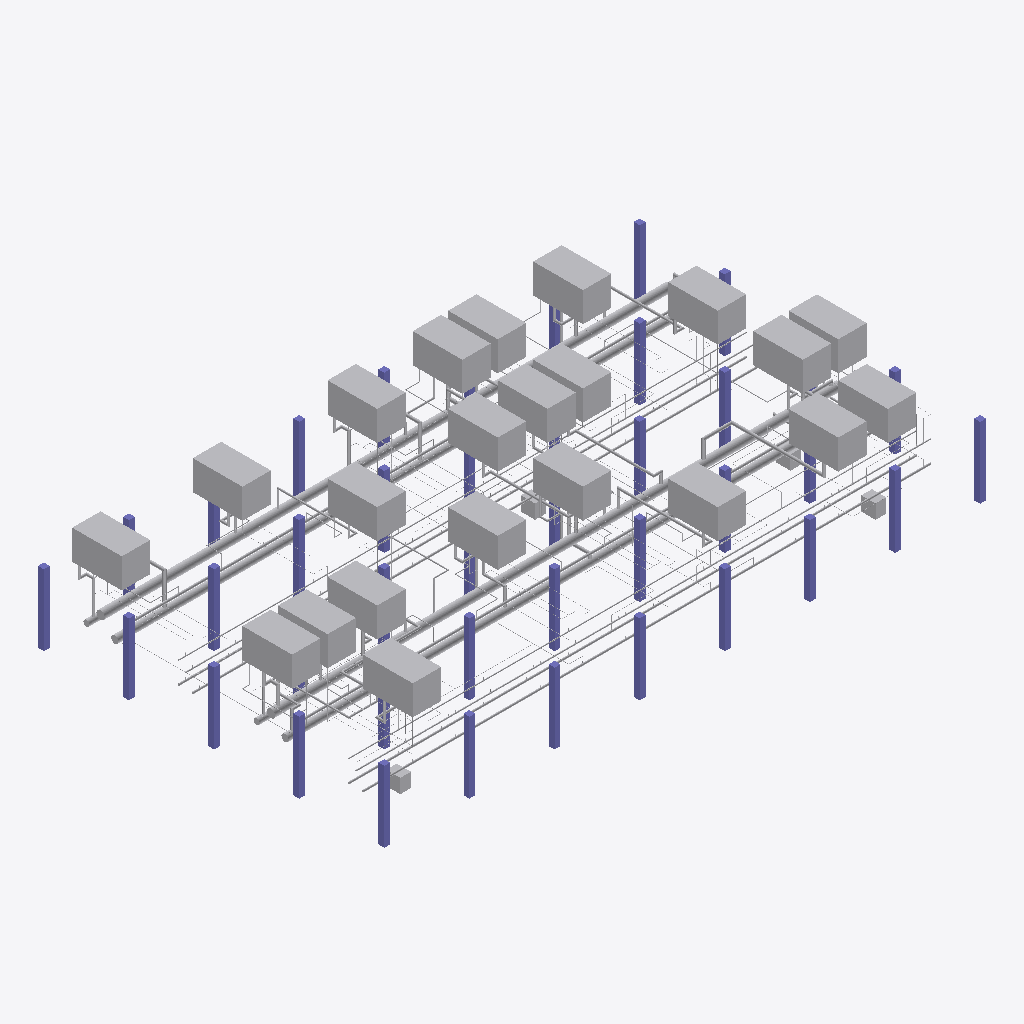
Isometric view of an IFC building model (IFC-SPF (STEP), schema IFC4, length unit metre), seen from the south-west, elements coloured by IFC class (only those large enough to see are counted): 137 other elements (light grey), 39 columns (violet).
Extent 50.9 m × 29.3 m × 9.1 m (x, y, z). Storeys (2): SubFab at 0.00 m; Fab at 6.60 m. Elements (483): 140 IfcValve, 91 IfcPipeSegment, 84 IfcDamper, 43 IfcDuctSegment, 40 IfcColumn, 31 IfcProtectiveDevice, 30 IfcBuildingElementProxy, 24 IfcCableSegment.

HEADER;
FILE_DESCRIPTION(('ViewDefinition [ReferenceView_V1.2]'),'2;1');
FILE_NAME('subfab_with_hookups.ifc','2026-01-01T00:00:00',('tool-hookup-planner'),('illustrative'),'IfcOpenShell 0.8.5-1c5b825','IfcOpenShell 0.8.5-1c5b825','');
FILE_SCHEMA(('IFC4'));
ENDSEC;
DATA;
#42=IFCPROJECT('3JNJB6bd1UYR69XO1_UfBm',$,'Illustrative sub-fab',$,$,$,$,(#39),#6);
#46=IFCSITE('1$dokVWDLIlPRLx2c2h$SA',$,'Site',$,$,#45,$,$,.ELEMENT.,$,$,$,$,$);
#50=IFCBUILDING('27dBI6wifIVOLELTmoqC6v',$,'Illustrative fab building',$,$,#49,$,$,.ELEMENT.,$,$,$);
#57=IFCBUILDINGSTOREY('27ALuHks5OHwo$TR3eo91w',$,'SubFab',$,$,#53,$,$,.ELEMENT.,0.0);
#58=IFCBUILDINGSTOREY('1Y3sFJe5XMNe9UOUBzZzbw',$,'Fab',$,$,#56,$,$,.ELEMENT.,6.6);
#660=IFCDUCTSEGMENT('1wkJDe8DbMuOLdUorYgXHH',$,'GEX-B',$,'UtilityHeader',#653,#659,$,.RIGIDSEGMENT.);
#679=IFCDUCTSEGMENT('3EfTd1NJvG5fZrBurZ7NCg',$,'GEX-D',$,'UtilityHeader',#672,#678,$,.RIGIDSEGMENT.);
#10292=IFCBUILDINGELEMENTPROXY('23W9kn381VfQB42iQdkh6Z',$,'T-X12',$,'ProcessTool',#10284,#10291,$,.NOTDEFINED.);
#9070=IFCBUILDINGELEMENTPROXY('0gxsEKxajOoePbnRAcCe0B',$,'T-N06',$,'ProcessTool',#9062,#9069,$,.NOTDEFINED.);
#9968=IFCBUILDINGELEMENTPROXY('3Qb8DSkDrJAxuMLHoHdNiA',$,'T-X08',$,'ProcessTool',#9960,#9967,$,.NOTDEFINED.);
#8827=IFCBUILDINGELEMENTPROXY('2ypEc8pG5IhuRqBEnsoMQZ',$,'T-N03',$,'ProcessTool',#8819,#8826,$,.NOTDEFINED.);
#9265=IFCBUILDINGELEMENTPROXY('2FSX1qldTVavB3b9dxQViT',$,'T-N08',$,'ProcessTool',#9257,#9264,$,.NOTDEFINED.);
#9611=IFCBUILDINGELEMENTPROXY('0zpY4Ao0LOJRgs0dIzHzGH',$,'T-X04',$,'ProcessTool',#9603,#9610,$,.NOTDEFINED.);
#9714=IFCBUILDINGELEMENTPROXY('1L3IXv2UXLzxy2I7rZ0ezi',$,'T-X05',$,'ProcessTool',#9706,#9713,$,.NOTDEFINED.);
#10071=IFCBUILDINGELEMENTPROXY('1R$qr$SYDIWhTfGKXm6S$Z',$,'T-X09',$,'ProcessTool',#10063,#10070,$,.NOTDEFINED.);
#8665=IFCBUILDINGELEMENTPROXY('1Tng$DMtfJce0H12OygmtT',$,'T-N01',$,'ProcessTool',#8657,#8664,$,.NOTDEFINED.);
#8978=IFCBUILDINGELEMENTPROXY('0phHiU2HzPD9zNmniB$nw1',$,'T-N05',$,'ProcessTool',#8970,#8977,$,.NOTDEFINED.);
#9173=IFCBUILDINGELEMENTPROXY('2i3CWPOaTI2Bx1pRll194x',$,'T-N07',$,'ProcessTool',#9165,#9172,$,.NOTDEFINED.);
#9817=IFCBUILDINGELEMENTPROXY('2SYkxLfUzP08pWv$DO1Nmt',$,'T-X06',$,'ProcessTool',#9809,#9816,$,.NOTDEFINED.);
#9909=IFCBUILDINGELEMENTPROXY('2Q2fsOxXLPm8SHZnxNLk2A',$,'T-X07',$,'ProcessTool',#9901,#9908,$,.NOTDEFINED.);
#10233=IFCBUILDINGELEMENTPROXY('3JD53zlQjL7vVMzku61NIR',$,'T-X11',$,'ProcessTool',#10225,#10232,$,.NOTDEFINED.);
#10443=IFCBUILDINGELEMENTPROXY('2ud4J3LwzTa81TbphPuANC',$,'T-X14',$,'ProcessTool',#10435,#10442,$,.NOTDEFINED.);
#8886=IFCBUILDINGELEMENTPROXY('02lYFyEozTCOybtMkSbpIS',$,'T-N04',$,'ProcessTool',#8878,#8885,$,.NOTDEFINED.);
#9460=IFCBUILDINGELEMENTPROXY('30PSaKUYvP_BE2WGXlmJeN',$,'T-X02',$,'ProcessTool',#9452,#9459,$,.NOTDEFINED.);
#10351=IFCBUILDINGELEMENTPROXY('3XrGR$7eDQ_viq9tsTaBjl',$,'T-X13',$,'ProcessTool',#10343,#10350,$,.NOTDEFINED.);
#584=IFCDUCTSEGMENT('3bGVNRIJnIlhG2Fv7Ky$Sa',$,'AEX-B',$,'UtilityHeader',#577,#583,$,.RIGIDSEGMENT.);
#603=IFCDUCTSEGMENT('1HNHv$GtjTLwQ1IkpuQJw7',$,'AEX-D',$,'UtilityHeader',#596,#602,$,.RIGIDSEGMENT.);
#9519=IFCBUILDINGELEMENTPROXY('0OlPNElPbP1QQpyAQNH4HI',$,'T-X03',$,'ProcessTool',#9511,#9518,$,.NOTDEFINED.);
#9357=IFCBUILDINGELEMENTPROXY('0BXWWU$1vRBQBSLPEBtucF',$,'T-X01',$,'ProcessTool',#9349,#9356,$,.NOTDEFINED.);
#8724=IFCBUILDINGELEMENTPROXY('1bHkVj94jHkBeZszX6niXL',$,'T-N02',$,'ProcessTool',#8716,#8723,$,.NOTDEFINED.);
#10174=IFCBUILDINGELEMENTPROXY('01KwsXrrjOFPC7ck4dAA1_',$,'T-X10',$,'ProcessTool',#10166,#10173,$,.NOTDEFINED.);
#736=IFCPIPESEGMENT('0NEtBVQ9DK$xa3WbdOD_Ws',$,'PCWR-A',$,'UtilityHeader',#729,#735,$,.RIGIDSEGMENT.);
#774=IFCPIPESEGMENT('2Y3$75YDTMxe0IHPTkjMcd',$,'PCWS-A',$,'UtilityHeader',#767,#773,$,.RIGIDSEGMENT.);
#812=IFCCABLESEGMENT('32g_Zra9fJ1BPL2xPUVjKO',$,'PWR-B',$,'UtilityHeader',#805,#811,$,.BUSBARSEGMENT.);
#831=IFCCABLESEGMENT('0LjybQPbXITBPlMBLeEQCA',$,'PWR-D',$,'UtilityHeader',#824,#830,$,.BUSBARSEGMENT.);
#156=IFCCOLUMN('2YN2a2asPS6elyXaVFwc_m',$,'C-00-01',$,$,#148,#155,$,.COLUMN.);
#310=IFCCOLUMN('1zAERZLPfQjO4iYF9xOBB_',$,'C-03-00',$,$,#302,#309,$,.COLUMN.);
#420=IFCCOLUMN('2KIyaNbzbNV8ZRfvXPuWWE',$,'C-05-00',$,$,#412,#419,$,.COLUMN.);
#475=IFCCOLUMN('3BdhSQKT5Pq9VPetUwZ05k',$,'C-06-00',$,$,#467,#474,$,.COLUMN.);
#530=IFCCOLUMN('2FkBcYBgHSBwdrVA$sDFXE',$,'C-07-00',$,$,#522,#529,$,.COLUMN.);
#145=IFCCOLUMN('2agkGqw3fU9fC$KjGFY5t4',$,'C-00-00',$,$,#137,#144,$,.COLUMN.);
#167=IFCCOLUMN('3uxGvvpDrGmfhrKqSgZEc_',$,'C-00-02',$,$,#159,#166,$,.COLUMN.);
#189=IFCCOLUMN('0LLlZSyRDRxxw6NvfPEJUZ',$,'C-00-04',$,$,#181,#188,$,.COLUMN.);
#365=IFCCOLUMN('2HRUIqHFnQJxqdwFFNaF6I',$,'C-04-00',$,$,#357,#364,$,.COLUMN.);
#178=IFCCOLUMN('24BjYg5bzSuRLw9hdiFgE6',$,'C-00-03',$,$,#170,#177,$,.COLUMN.);
#233=IFCCOLUMN('1klcw4TvLVMAaO4h6q5gkd',$,'C-01-03',$,$,#225,#232,$,.COLUMN.);
#508=IFCCOLUMN('3dhDIZI_jKHQkIc1W9Zrfj',$,'C-06-03',$,$,#500,#507,$,.COLUMN.);
#376=IFCCOLUMN('2KL7eiydjQJfwMfLXU2Tmk',$,'C-04-01',$,$,#368,#375,$,.COLUMN.);
#622=IFCPIPESEGMENT('39mzbWoj9O589ZYV7oGHmR',$,'CDA-A',$,'UtilityHeader',#615,#621,$,.RIGIDSEGMENT.);
#200=IFCCOLUMN('030fFgxmrJGR1bET2TrSIQ',$,'C-01-00',$,$,#192,#199,$,.COLUMN.);
#255=IFCCOLUMN('3e_XCTFQ5LYu0dXyFP8y8m',$,'C-02-00',$,$,#247,#254,$,.COLUMN.);
#354=IFCCOLUMN('22kiJMALbRXggLAJizJ_4X',$,'C-03-04',$,$,#346,#353,$,.COLUMN.);
#574=IFCCOLUMN('38staVeXfRbh0oaH5Y9TJP',$,'C-07-04',$,$,#566,#573,$,.COLUMN.);
#266=IFCCOLUMN('1VZpbQVmPN_PpLbGogFYQh',$,'C-02-01',$,$,#258,#265,$,.COLUMN.);
#755=IFCPIPESEGMENT('2MCOBNP0bQvQnDTkzEuy9c',$,'PCWR-C',$,'UtilityHeader',#748,#754,$,.RIGIDSEGMENT.);
#288=IFCCOLUMN('2T58rCArvTFhckCHfK5hs9',$,'C-02-03',$,$,#280,#287,$,.COLUMN.);
#321=IFCCOLUMN('3rnkt4hl5J98GcS0_F0IR_',$,'C-03-01',$,$,#313,#320,$,.COLUMN.);
#717=IFCPIPESEGMENT('16qm1gLkrR$QVlV5KMaR5p',$,'N2-C',$,'UtilityHeader',#710,#716,$,.RIGIDSEGMENT.);
#698=IFCPIPESEGMENT('2$k8VXUALKr86Brfsla_4e',$,'N2-A',$,'UtilityHeader',#691,#697,$,.RIGIDSEGMENT.);
#497=IFCCOLUMN('0Bu22eX9PUMuwqsNxx1KSm',$,'C-06-02',$,$,#489,#496,$,.COLUMN.);
#442=IFCCOLUMN('3A6VBqc$TIW836o1MHEHsU',$,'C-05-02',$,$,#434,#441,$,.COLUMN.);
#793=IFCPIPESEGMENT('1qUMDpx15NE9L6OLCca8nv',$,'PCWS-C',$,'UtilityHeader',#786,#792,$,.RIGIDSEGMENT.);
#11839=IFCDUCTSEGMENT('3n5tzk18bP6RItHED1tJMS',$,'HX-X07-GEX',$,'Hookup',#11829,#11838,$,.RIGIDSEGMENT.);
#641=IFCPIPESEGMENT('3N9oU6TRDKZwWgyUsHVYJc',$,'CDA-C',$,'UtilityHeader',#634,#640,$,.RIGIDSEGMENT.);
#8654=IFCBUILDINGELEMENTPROXY('2cQclvKQLGO8UnXWRQIl43',$,'EQ-T-X13',$,'SupportEquipment',#8646,#8653,$,.NOTDEFINED.);
#14625=IFCDUCTSEGMENT('1PNFpLe9DRaeAjVa1cMSLy',$,'HN-N08-GEX',$,'Hookup',#14612,#14624,$,.RIGIDSEGMENT.);
#486=IFCCOLUMN('1sLKYfQwfLZxE1AMeYZJiG',$,'C-06-01',$,$,#478,#485,$,.COLUMN.);
#13605=IFCDUCTSEGMENT('0oimAYEX1Vnfm3qeuPmmoc',$,'HN-N03-GEX',$,'Hookup',#13595,#13604,$,.RIGIDSEGMENT.);
#8588=IFCBUILDINGELEMENTPROXY('3uTtnNd_DLZvqAFh1Ye7QA',$,'EQ-T-N08',$,'SupportEquipment',#8580,#8587,$,.NOTDEFINED.);
#299=IFCCOLUMN('3G4dVbVp9KCwo7sTPrG88h',$,'C-02-04',$,$,#291,#298,$,.COLUMN.);
#12567=IFCDUCTSEGMENT('12A2eGscXT6BLBFmH56etE',$,'HX-X11-GEX',$,'Hookup',#12556,#12566,$,.RIGIDSEGMENT.);
#12443=IFCDUCTSEGMENT('1rX0fvm_zUAANQ5NpVMbuJ',$,'HX-X10-GEX',$,'Hookup',#12432,#12442,$,.RIGIDSEGMENT.);
#211=IFCCOLUMN('3QuqW3QxvH89piQLp9xy7t',$,'C-01-01',$,$,#203,#210,$,.COLUMN.);
#398=IFCCOLUMN('07Hmqay8TRzAMQnMmv66bL',$,'C-04-03',$,$,#390,#397,$,.COLUMN.);
#8577=IFCBUILDINGELEMENTPROXY('3Ad$Dh$6LPOBThEbhRrVlo',$,'EQ-T-N04',$,'SupportEquipment',#8569,#8576,$,.NOTDEFINED.);
#519=IFCCOLUMN('1xrTCGp4fGbwQgPrzQ3Dbc',$,'C-06-04',$,$,#511,#518,$,.COLUMN.);
#12352=IFCDUCTSEGMENT('2Ynu$hZ$nHJA1vEMLFZtMo',$,'HX-X09-SEX',$,'Hookup',#12342,#12351,$,.RIGIDSEGMENT.);
#332=IFCCOLUMN('0Ux6H3UNLJ_ebruP73Q4av',$,'C-03-02',$,$,#324,#331,$,.COLUMN.);
#387=IFCCOLUMN('3inlsFJlvQxvEqT1whGRlu',$,'C-04-02',$,$,#379,#386,$,.COLUMN.);
#14784=IFCDUCTSEGMENT('1eg9djGgnIfRjICa7PNI0i',$,'HN-N08-SEX',$,'Hookup',#14771,#14783,$,.RIGIDSEGMENT.);
#11628=IFCDUCTSEGMENT('2NYYu_DRfMkOgShq03_0BB',$,'HX-X06-GEX',$,'Hookup',#11618,#11627,$,.RIGIDSEGMENT.);
#563=IFCCOLUMN('3cLstv9EDSwhaYFCYQ166X',$,'C-07-03',$,$,#555,#562,$,.COLUMN.);
#431=IFCCOLUMN('0y1tkly6PHtO3kk8JgdJ5g',$,'C-05-01',$,$,#423,#430,$,.COLUMN.);
#343=IFCCOLUMN('0wUz01cpzOwA_w8WmiMKoW',$,'C-03-03',$,$,#335,#342,$,.COLUMN.);
#888=IFCPIPESEGMENT('0JGvFfCCnTwOAAj14ELVRF',$,'UPW-A',$,'UtilityHeader',#881,#887,$,.RIGIDSEGMENT.);
#541=IFCCOLUMN('0jW2ZKBkbQ3wB0hwIcSQO4',$,'C-07-01',$,$,#533,#540,$,.COLUMN.);
#8643=IFCBUILDINGELEMENTPROXY('3DKYlnnrXKmvOn18MMWJwC',$,'EQ-T-X12',$,'SupportEquipment',#8635,#8642,$,.NOTDEFINED.);
#11114=IFCDUCTSEGMENT('0Uc2gEWXzOMRxq16oGAV7M',$,'HX-X04-AEX',$,'Hookup',#11104,#11113,$,.RIGIDSEGMENT.);
#12114=IFCDUCTSEGMENT('3aQ2NEU1zTTwDCiWn3$HWR',$,'HX-X08-SEX',$,'Hookup',#12104,#12113,$,.RIGIDSEGMENT.);
#11779=IFCDUCTSEGMENT('3QOG$T61nSKv9hol9VDEPd',$,'HX-X06-SEX',$,'Hookup',#11768,#11778,$,.RIGIDSEGMENT.);
#244=IFCCOLUMN('0PToemS$TRTumbGqs0hrnO',$,'C-01-04',$,$,#236,#243,$,.COLUMN.);
#409=IFCCOLUMN('008hGt$cbMuQIkwqsfnTtc',$,'C-04-04',$,$,#401,#408,$,.COLUMN.);
#277=IFCCOLUMN('18rXvX5MDHkPJlmxKHLp0r',$,'C-02-02',$,$,#269,#276,$,.COLUMN.);
#12752=IFCCABLESEGMENT('01DFzeXDDIguUJSgd10w_3',$,'HX-X12-PWR',$,'Hookup',#12740,#12751,$,.CABLESEGMENT.);
#11932=IFCDUCTSEGMENT('3PS556F05PkAlHy0kV4Er9',$,'HX-X08-AEX',$,'Hookup',#11922,#11931,$,.RIGIDSEGMENT.);
#13972=IFCDUCTSEGMENT('3d6ulCuA1K0hgmDUZ5hLnH',$,'HN-N05-GEX',$,'Hookup',#13962,#13971,$,.RIGIDSEGMENT.);
#11296=IFCDUCTSEGMENT('1LA3ts8i1Q7wJsKPwcxpRq',$,'HX-X04-SEX',$,'Hookup',#11286,#11295,$,.RIGIDSEGMENT.);
#12816=IFCDUCTSEGMENT('3TlyAtByTSLfD7kle1$CM9',$,'HX-X13-GEX',$,'Hookup',#12803,#12815,$,.RIGIDSEGMENT.);
#14308=IFCDUCTSEGMENT('1DrPBJcgrMku36nX4lfsnS',$,'HN-N06-SEX',$,'Hookup',#14298,#14307,$,.RIGIDSEGMENT.);
#11538=IFCDUCTSEGMENT('2oTgznPqjNr9J8U8Uh9KGU',$,'HX-X05-SEX',$,'Hookup',#11528,#11537,$,.RIGIDSEGMENT.);
#907=IFCPIPESEGMENT('2HmGr67x1ScwOWTJXDVwWs',$,'UPW-C',$,'UtilityHeader',#900,#906,$,.RIGIDSEGMENT.);
#13031=IFCDUCTSEGMENT('29_R$FRPvNcAikMkXCB8r2',$,'HX-X14-GEX',$,'Hookup',#13021,#13030,$,.RIGIDSEGMENT.);
#13911=IFCDUCTSEGMENT('1RzRr38pHLzO33b$7R76js',$,'HN-N05-AEX',$,'Hookup',#13901,#13910,$,.RIGIDSEGMENT.);
#14124=IFCDUCTSEGMENT('2XcZeHl0rHXBTljA8YXr6s',$,'HN-N06-AEX',$,'Hookup',#14115,#14123,$,.RIGIDSEGMENT.);
#12938=IFCCABLESEGMENT('2oiZpDVtTSG9tfk78zDCfH',$,'HX-X13-PWR',$,'Hookup',#12927,#12937,$,.CABLESEGMENT.);
#11355=IFCDUCTSEGMENT('3ETNwKphvHq8U4zjWOrDHj',$,'HX-X05-AEX',$,'Hookup',#11346,#11354,$,.RIGIDSEGMENT.);
#14433=IFCDUCTSEGMENT('0zFabnU_rM4AnBEw5SI_W1',$,'HN-N07-GEX',$,'Hookup',#14423,#14432,$,.RIGIDSEGMENT.);
#13241=IFCDUCTSEGMENT('37q774oZ1SWuV53GNjeu1t',$,'HN-N01-GEX',$,'Hookup',#13231,#13240,$,.RIGIDSEGMENT.);
#13725=IFCDUCTSEGMENT('13fbplueTRVggDc2bQgR4n',$,'HN-N04-GEX',$,'Hookup',#13714,#13724,$,.RIGIDSEGMENT.);
#10810=IFCDUCTSEGMENT('3e6iS0lTjRF9qR1g5GYeY6',$,'HX-X02-GEX',$,'Hookup',#10800,#10809,$,.RIGIDSEGMENT.);
#869=IFCDUCTSEGMENT('2Ay7AW$P9RtuDUxeqcieId',$,'SEX-D',$,'UtilityHeader',#862,#868,$,.RIGIDSEGMENT.);
#12689=IFCDUCTSEGMENT('1IsOtV_QjHJOryn4f8Y6yg',$,'HX-X12-GEX',$,'Hookup',#12679,#12688,$,.RIGIDSEGMENT.);
#850=IFCDUCTSEGMENT('1kKV8AD8zNqPGGwWI73Tsk',$,'SEX-B',$,'UtilityHeader',#843,#849,$,.RIGIDSEGMENT.);
#14278=IFCCABLESEGMENT('0L11TRA6HRkxpp6tQfO0wg',$,'HN-N06-PWR',$,'Hookup',#14265,#14277,$,.CABLESEGMENT.);
#11902=IFCCABLESEGMENT('1dwVLKOsnJMQd7Ka74BWoJ',$,'HX-X07-PWR',$,'Hookup',#11890,#11901,$,.CABLESEGMENT.);
#14095=IFCCABLESEGMENT('2nu2e$2rrVgOM6yqYKV6qJ',$,'HN-N05-PWR',$,'Hookup',#14084,#14094,$,.CABLESEGMENT.);
#14533=IFCPIPESEGMENT('2u08kjHpHOTf2GQVxOfSbp',$,'HN-N07-PCWS',$,'Hookup',#14519,#14532,$,.RIGIDSEGMENT.);
#13881=IFCDUCTSEGMENT('0C8JAMbJDReg02xfka$th2',$,'HN-N04-SEX',$,'Hookup',#13871,#13880,$,.RIGIDSEGMENT.);
#14034=IFCPIPESEGMENT('0WH3NzHu9IMPY_PW0UwuLc',$,'HN-N05-PCWR',$,'Hookup',#14022,#14033,$,.RIGIDSEGMENT.);
#14467=IFCPIPESEGMENT('1G3WHozc1QUwZ4gfG41wa$',$,'HN-N07-N2',$,'Hookup',#14453,#14466,$,.RIGIDSEGMENT.);
#14064=IFCPIPESEGMENT('3IWueZt0vUreFEyoYOXHT8',$,'HN-N05-PCWS',$,'Hookup',#14054,#14063,$,.RIGIDSEGMENT.);
#13301=IFCCABLESEGMENT('05BbFXUafTu8xtEXVGVk_b',$,'HN-N01-PWR',$,'Hookup',#13290,#13300,$,.CABLESEGMENT.);
#13820=IFCPIPESEGMENT('0LDq$mmDnIluB9AvuLZVcJ',$,'HN-N04-PCWS',$,'Hookup',#13808,#13819,$,.RIGIDSEGMENT.);
#13851=IFCCABLESEGMENT('3VC4d$lETLjRB4OmpTPOWx',$,'HN-N04-PWR',$,'Hookup',#13840,#13850,$,.CABLESEGMENT.);
#13181=IFCDUCTSEGMENT('3CQO5g7H9GjAYC7$O14NFO',$,'HX-X14-SEX',$,'Hookup',#13172,#13180,$,.RIGIDSEGMENT.);
#14563=IFCCABLESEGMENT('2eGrwe7YPVrgn6Sp21zPqa',$,'HN-N07-PWR',$,'Hookup',#14553,#14562,$,.CABLESEGMENT.);
#14751=IFCCABLESEGMENT('3MWbK9VZbTQe1V2eAm2qhc',$,'HN-N08-PWR',$,'Hookup',#14741,#14750,$,.CABLESEGMENT.);
#12023=IFCPIPESEGMENT('2wJSu9SojVRuBMjucOFiFv',$,'HX-X08-PCWR',$,'Hookup',#12013,#12022,$,.RIGIDSEGMENT.);
#14499=IFCPIPESEGMENT('1yoHY_Ax1ScgdtRy0_p5fl',$,'HN-N07-PCWR',$,'Hookup',#14487,#14498,$,.RIGIDSEGMENT.);
#12629=IFCCABLESEGMENT('0Pikz_O25LyBMfcb3NJIGn',$,'HX-X11-PWR',$,'Hookup',#12618,#12628,$,.CABLESEGMENT.);
#11266=IFCCABLESEGMENT('1vCxNsy9XPVfUgzj8z_V7h',$,'HX-X04-PWR',$,'Hookup',#11255,#11265,$,.CABLESEGMENT.);
#11748=IFCCABLESEGMENT('2S1J2MWiDRcw0i2mhZl648',$,'HX-X06-PWR',$,'Hookup',#11738,#11747,$,.CABLESEGMENT.);
#11417=IFCPIPESEGMENT('2C5zpTk0HGOfnEG2lJuGTE',$,'HX-X05-N2',$,'Hookup',#11406,#11416,$,.RIGIDSEGMENT.);
#12084=IFCCABLESEGMENT('3iGjyaF3nRUObBmH8zKQFO',$,'HX-X08-PWR',$,'Hookup',#12073,#12083,$,.CABLESEGMENT.);
#12847=IFCPIPESEGMENT('0vekFNKCnUbBwZKsok$TvP',$,'HX-X13-N2',$,'Hookup',#12836,#12846,$,.RIGIDSEGMENT.);
#12720=IFCPIPESEGMENT('0AHAVZOujH7h$eiIMXUKvN',$,'HX-X12-N2',$,'Hookup',#12709,#12719,$,.RIGIDSEGMENT.);
#11024=IFCPIPESEGMENT('3MwQuoAozJUegCX1Z09PnP',$,'HX-X03-PCWS',$,'Hookup',#11014,#11023,$,.RIGIDSEGMENT.);
#13211=IFCPIPESEGMENT('2lRAKM3YDGsPh0YV7yd1bd',$,'HN-N01-CDA',$,'Hookup',#13201,#13210,$,.RIGIDSEGMENT.);
#11447=IFCPIPESEGMENT('2O36CqAfbSbwy13fiXVuvi',$,'HX-X05-PCWR',$,'Hookup',#11437,#11446,$,.RIGIDSEGMENT.);
#12292=IFCPIPESEGMENT('2Uy3Fz8YjL2vQ_ZNvef_UY',$,'HX-X09-PCWS',$,'Hookup',#12282,#12291,$,.RIGIDSEGMENT.);
#464=IFCCOLUMN('3HmXdseDPTWPEYF$RelWKs',$,'C-05-04',$,$,#456,#463,$,.COLUMN.);
#13092=IFCPIPESEGMENT('1gXvRvp9vNA89QWftFSkNp',$,'HX-X14-PCWR',$,'Hookup',#13082,#13091,$,.RIGIDSEGMENT.);
#14339=IFCPIPESEGMENT('3Dahi6goXKcPRLBvFxa_1G',$,'HN-N06-UPW',$,'Hookup',#14328,#14338,$,.RIGIDSEGMENT.);
#14369=IFCDUCTSEGMENT('0ZMSTzruTJIhsTpzoxCL2G',$,'HN-N07-AEX',$,'Hookup',#14359,#14368,$,.RIGIDSEGMENT.);
#14721=IFCPIPESEGMENT('27Y2OY9$jKsRKg5uAToiht',$,'HN-N08-PCWS',$,'Hookup',#14709,#14720,$,.RIGIDSEGMENT.);
#13152=IFCCABLESEGMENT('3kMt1C_xbP6uoQvugLmI15',$,'HX-X14-PWR',$,'Hookup',#13142,#13151,$,.CABLESEGMENT.);
#14186=IFCPIPESEGMENT('0jLe9KyQHNcxGx4n7xPkF7',$,'HN-N06-N2',$,'Hookup',#14175,#14185,$,.RIGIDSEGMENT.);
#11326=IFCPIPESEGMENT('0FiXEjqxnLaB80T_hklKrX',$,'HX-X04-UPW',$,'Hookup',#11316,#11325,$,.RIGIDSEGMENT.);
#11175=IFCPIPESEGMENT('1inbpRr_HHxBN$1ufCC2Hh',$,'HX-X04-N2',$,'Hookup',#11165,#11174,$,.RIGIDSEGMENT.);
#12053=IFCPIPESEGMENT('2tKF0M_9rJTx6nu0zZi7vi',$,'HX-X08-PCWS',$,'Hookup',#12043,#12052,$,.RIGIDSEGMENT.);
#14656=IFCPIPESEGMENT('1WHGkg9ODJ5gRLle2BFvVd',$,'HN-N08-N2',$,'Hookup',#14645,#14655,$,.RIGIDSEGMENT.);
#14245=IFCPIPESEGMENT('3Xv9tiZIfP$hs9E_a3Moxh',$,'HN-N06-PCWS',$,'Hookup',#14235,#14244,$,.RIGIDSEGMENT.);
#11688=IFCPIPESEGMENT('3qEM2wpL1P5xRu_ibt3_WT',$,'HX-X06-PCWR',$,'Hookup',#11678,#11687,$,.RIGIDSEGMENT.);
#222=IFCCOLUMN('0kl3VcQ1DVxhIm8Sx6xUUV',$,'C-01-02',$,$,#214,#221,$,.COLUMN.);
#11569=IFCPIPESEGMENT('22Vl3h1HbJ_gii40Y$dj82',$,'HX-X05-UPW',$,'Hookup',#11558,#11568,$,.RIGIDSEGMENT.);
#453=IFCCOLUMN('0tzuazarXOagxC7GVutZss',$,'C-05-03',$,$,#445,#452,$,.COLUMN.);
#10870=IFCCABLESEGMENT('23xiAGry1LneGyEdSPZnfC',$,'HX-X02-PWR',$,'Hookup',#10860,#10869,$,.CABLESEGMENT.);
#10628=IFCPIPESEGMENT('1aBnjtr8TKRvs1ETkuPZn6',$,'HX-X01-PCWR',$,'Hookup',#10618,#10627,$,.RIGIDSEGMENT.);
#11508=IFCCABLESEGMENT('3w4cHHS81O2BL1qtCuRflI',$,'HX-X05-PWR',$,'Hookup',#11497,#11507,$,.CABLESEGMENT.);
#12144=IFCPIPESEGMENT('3xmFhAgjDKUBZpdTCqQrjY',$,'HX-X08-UPW',$,'Hookup',#12134,#12143,$,.RIGIDSEGMENT.);
#11055=IFCCABLESEGMENT('1QCUPixobGRfYuYFlXdpP7',$,'HX-X03-PWR',$,'Hookup',#11044,#11054,$,.CABLESEGMENT.);
#13330=IFCDUCTSEGMENT('2OrORWr6XGfBFOD_0HGhH6',$,'HN-N02-AEX',$,'Hookup',#13321,#13329,$,.RIGIDSEGMENT.);
#11477=IFCPIPESEGMENT('3me4ETtrHIT8BxKq$rzIMq',$,'HX-X05-PCWS',$,'Hookup',#11467,#11476,$,.RIGIDSEGMENT.);
#10902=IFCPIPESEGMENT('047AIWvRDUSvMrLOdHX0Qg',$,'HX-X03-CDA',$,'Hookup',#10890,#10901,$,.RIGIDSEGMENT.);
#13788=IFCPIPESEGMENT('198iNFDt9H6RW8RmYqOCVh',$,'HN-N04-PCWR',$,'Hookup',#13776,#13787,$,.RIGIDSEGMENT.);
#12382=IFCPIPESEGMENT('2YDKBPYdrQAQ1Y3URn8P76',$,'HX-X09-UPW',$,'Hookup',#12372,#12381,$,.RIGIDSEGMENT.);
#13001=IFCPIPESEGMENT('13CyZBq6nQSh1pve2sBHpp',$,'HX-X14-CDA',$,'Hookup',#12990,#13000,$,.RIGIDSEGMENT.);
#13062=IFCPIPESEGMENT('3NgJf_ED5PRPXsHG$QrIgM',$,'HX-X14-N2',$,'Hookup',#13051,#13061,$,.RIGIDSEGMENT.);
#10932=IFCDUCTSEGMENT('1avqgPYNjKNeHGlKkddy2P',$,'HX-X03-GEX',$,'Hookup',#10922,#10931,$,.RIGIDSEGMENT.);
#11205=IFCPIPESEGMENT('0vfs2UiH5GFxONrT2Ju3ou',$,'HX-X04-PCWR',$,'Hookup',#11195,#11204,$,.RIGIDSEGMENT.);
#12598=IFCPIPESEGMENT('0JiHChTrbKdhB2h_Q0vlNO',$,'HX-X11-N2',$,'Hookup',#12587,#12597,$,.RIGIDSEGMENT.);
#10750=IFCPIPESEGMENT('3Ym5OYuX9JLw4r3DV3ndHd',$,'HX-X01-UPW',$,'Hookup',#10739,#10749,$,.RIGIDSEGMENT.);
#11386=IFCPIPESEGMENT('1X3TWTjXvT28pxHpOmcg3Y',$,'HX-X05-CDA',$,'Hookup',#11375,#11385,$,.RIGIDSEGMENT.);
#11993=IFCPIPESEGMENT('3l6dEFJ3fGdQuB7fYupOwe',$,'HX-X08-N2',$,'Hookup',#11983,#11992,$,.RIGIDSEGMENT.);
#12783=IFCPIPESEGMENT('3o2lJUSWrSw8UhcEjN3w5F',$,'HX-X13-CDA',$,'Hookup',#12772,#12782,$,.RIGIDSEGMENT.);
#12877=IFCPIPESEGMENT('3ATZjDMR1OIQ3w5bYSfRiT',$,'HX-X13-PCWR',$,'Hookup',#12867,#12876,$,.RIGIDSEGMENT.);
#11718=IFCPIPESEGMENT('3ztwPQY8DMkQJ8szVqWaP6',$,'HX-X06-PCWS',$,'Hookup',#11708,#11717,$,.RIGIDSEGMENT.);
#13361=IFCPIPESEGMENT('3aw4Zz1VvJKekBvu_M0h6U',$,'HN-N02-CDA',$,'Hookup',#13350,#13360,$,.RIGIDSEGMENT.);
#14155=IFCPIPESEGMENT('1qy_88JXbNvvOp2N7be17O',$,'HN-N06-CDA',$,'Hookup',#14144,#14154,$,.RIGIDSEGMENT.);
#14403=IFCPIPESEGMENT('2OfIxV7MLT6xnr4l8D1TuV',$,'HN-N07-CDA',$,'Hookup',#14389,#14402,$,.RIGIDSEGMENT.);
#10994=IFCPIPESEGMENT('0V0Ii0r2jQqh5Hhef7$MC$',$,'HX-X03-PCWR',$,'Hookup',#10984,#10993,$,.RIGIDSEGMENT.);
ENDSEC;
